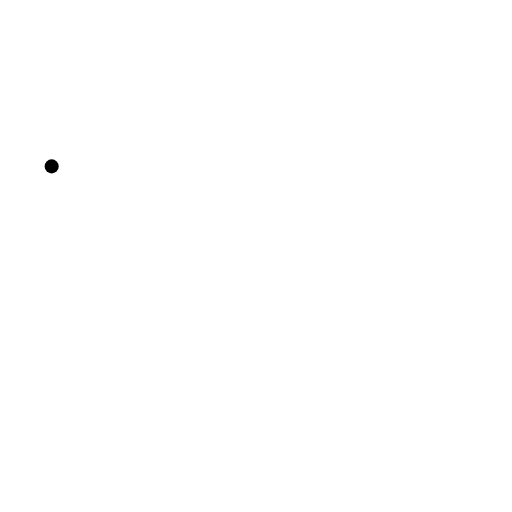
t = 0.00 s
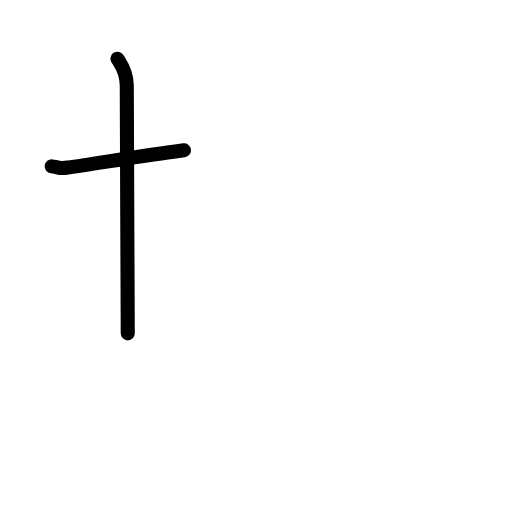
t = 1.58 s
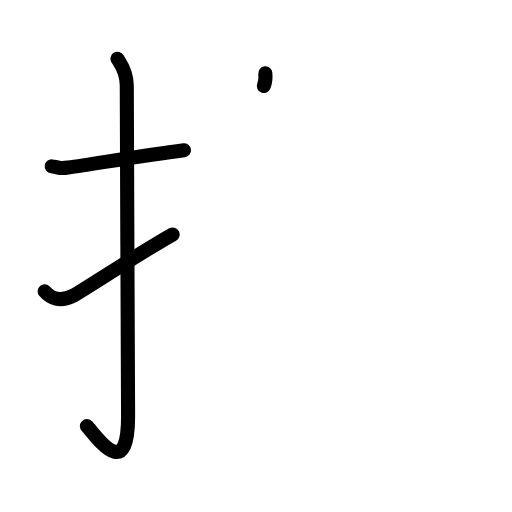
t = 3.25 s
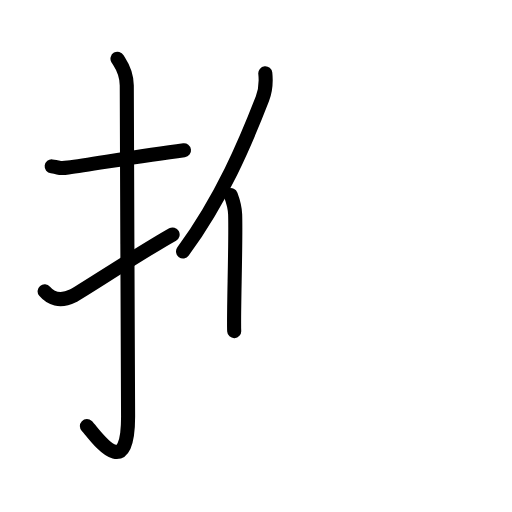
t = 4.75 s
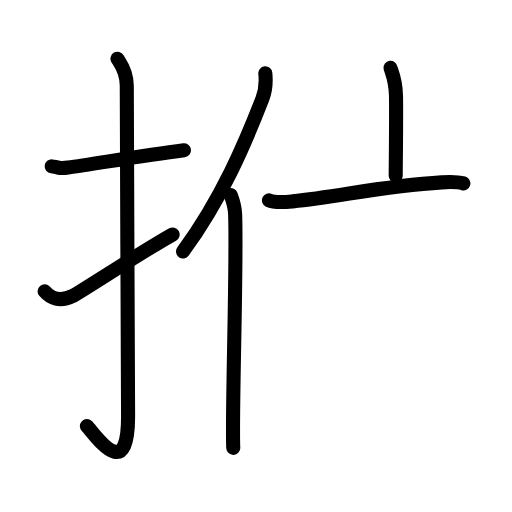
t = 6.42 s
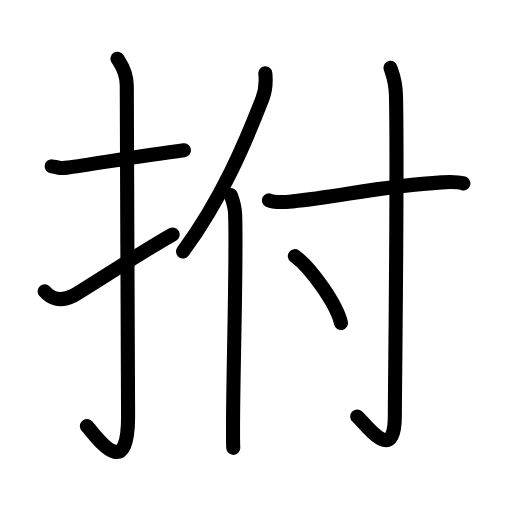
t = 8.00 s

The animated SVG that drew these frames (rendered in a browser with its animation timeline set to each time). Animation: 25 SMIL elements (animate=25); one cycle of 8.00 s.

<?xml version="1.0" encoding="UTF-8"?>
<!--
AniKanjiVG is licensed by CC-BY-SA Paul C. Sommerhoff (https://bitbucket.org/sommerhoff/anikanjivg).
AniKanjiVG uses KanjiVG which is licensed by CC-BY-SA Ulrich Apel (http://kanjivg.tagaini.net).
See also http://creativecommons.org/licenses/by-sa/3.0/
-->
<svg xmlns:kvg='http://kanjivg.tagaini.net' xmlns='http://www.w3.org/2000/svg' width='109' height='109' viewBox='0 0 109 109' style='fill:none;stroke:#000000;stroke-width:3;stroke-linecap:round;stroke-linejoin:round;' id="kvg:kanji_062ca"><g id="kvg:062ca" kvg:element="拊"><g id="kvg:062ca-g1" kvg:element="扌" kvg:variant="true" kvg:original="手" kvg:position="left" kvg:radical="general"><path id="kvg:062ca-s1" kvg:type="㇐" d="M11,35.42c2.08,0.25,1.27,0.55,3.5,0.25C20,34.92,30,33.17,39.17,32"><animate attributeName="d" begin="0.0s" dur="0.5s" from="M11,35.42C11,35.42,11,35.42,11,35.42" to="M11,35.42c2.08,0.25,1.27,0.55,3.5,0.25" />
<animate attributeName="d" begin="0.5s" dur="0.5s" from="M11,35.42c2.08,0.25,1.27,0.55,3.5,0.25c0,0,0,0,0,0,0" to="M11,35.42c2.08,0.25,1.27,0.55,3.5,0.25C20,34.92,30,33.17,39.17,32" />
</path>
<path id="kvg:062ca-s2" kvg:type="㇚" d="M25.01,12.5c0.55,0.95,1.98,2.58,1.98,5.72c0,15.8,0.28,58.56,0.28,70.42c0,14.78-7.14,3.66-8.77,2.07"><animate attributeName="d" begin="1.0s" dur="0.3333333333333333s" from="M25.01,12.5C25.01,12.5,25.01,12.5,25.01,12.5" to="M25.01,12.5c0.55,0.95,1.98,2.58,1.98,5.72" />
<animate attributeName="d" begin="1.3333333333333333s" dur="0.3333333333333333s" from="M25.01,12.5c0.55,0.95,1.98,2.58,1.98,5.72c0,0,0,0,0,0,0" to="M25.01,12.5c0.55,0.95,1.98,2.58,1.98,5.72c0,15.8,0.28,58.56,0.28,70.42" />
<animate attributeName="d" begin="1.6666666666666665s" dur="0.3333333333333333s" from="M25.01,12.5c0.55,0.95,1.98,2.58,1.98,5.72c0,15.8,0.28,58.56,0.28,70.42c0,0,0,0,0,0,0" to="M25.01,12.5c0.55,0.95,1.98,2.58,1.98,5.72c0,15.8,0.28,58.56,0.28,70.42c0,14.78-7.14,3.66-8.77,2.07" />
<animate attributeName="d" begin="0s" dur="1.0s" from="M-100,-100" to="M-100,-100" />
</path>
<path id="kvg:062ca-s3" kvg:type="㇀" d="M9.5,62.02c1.25,1.48,3.24,2.35,6,0.98c1.63-0.81,14.35-9.2,21.25-13.08"><animate attributeName="d" begin="2.0s" dur="0.5s" from="M9.5,62.02C9.5,62.02,9.5,62.02,9.5,62.02" to="M9.5,62.02c1.25,1.48,3.24,2.35,6,0.98" />
<animate attributeName="d" begin="2.5s" dur="0.5s" from="M9.5,62.02c1.25,1.48,3.24,2.35,6,0.98c0,0,0,0,0,0,0" to="M9.5,62.02c1.25,1.48,3.24,2.35,6,0.98c1.63-0.81,14.35-9.2,21.25-13.08" />
<animate attributeName="d" begin="0s" dur="2.0s" from="M-100,-100" to="M-100,-100" />
</path>
</g>
<g id="kvg:062ca-g2" kvg:element="付" kvg:position="right"><g id="kvg:062ca-g3" kvg:element="亻" kvg:variant="true" kvg:original="人" kvg:position="left"><path id="kvg:062ca-s4" kvg:type="㇒" d="M56.48,15.61c0.18,1.71-0.05,3.95-0.62,5.42c-3.63,9.35-8.58,21.12-16.89,32.5"><animate attributeName="d" begin="3.0s" dur="0.5s" from="M56.48,15.61C56.48,15.61,56.48,15.61,56.48,15.61" to="M56.48,15.61c0.18,1.71-0.05,3.95-0.62,5.42" />
<animate attributeName="d" begin="3.5s" dur="0.5s" from="M56.48,15.61c0.18,1.71-0.05,3.95-0.62,5.42c0,0,0,0,0,0,0" to="M56.48,15.61c0.18,1.71-0.05,3.95-0.62,5.42c-3.63,9.35-8.58,21.12-16.89,32.5" />
<animate attributeName="d" begin="0s" dur="3.0s" from="M-100,-100" to="M-100,-100" />
</path>
<path id="kvg:062ca-s5" kvg:type="㇑" d="M49.14,41.53c0.34,0.92,0.88,2.83,0.92,4.11c0.39,11.53-0.75,43.1-0.4,49.71"><animate attributeName="d" begin="4.0s" dur="0.5s" from="M49.14,41.53C49.14,41.53,49.14,41.53,49.14,41.53" to="M49.14,41.53c0.34,0.92,0.88,2.83,0.92,4.11" />
<animate attributeName="d" begin="4.5s" dur="0.5s" from="M49.14,41.53c0.34,0.92,0.88,2.83,0.92,4.11c0,0,0,0,0,0,0" to="M49.14,41.53c0.34,0.92,0.88,2.83,0.92,4.11c0.39,11.53-0.75,43.1-0.4,49.71" />
<animate attributeName="d" begin="0s" dur="4.0s" from="M-100,-100" to="M-100,-100" />
</path>
</g>
<g id="kvg:062ca-g4" kvg:element="寸" kvg:position="right"><path id="kvg:062ca-s6" kvg:type="㇐" d="M57.25,42.64c1.32,0.62,3.72,0.36,5.05,0.23c9.93-0.99,19.18-3.3,31.74-4.05c2.19-0.13,3.51-0.09,4.61,0.22"><animate attributeName="d" begin="5.0s" dur="0.3333333333333333s" from="M57.25,42.64C57.25,42.64,57.25,42.64,57.25,42.64" to="M57.25,42.64c1.32,0.62,3.72,0.36,5.05,0.23" />
<animate attributeName="d" begin="5.333333333333333s" dur="0.3333333333333333s" from="M57.25,42.64c1.32,0.62,3.72,0.36,5.05,0.23c0,0,0,0,0,0,0" to="M57.25,42.64c1.32,0.62,3.72,0.36,5.05,0.23c9.93-0.99,19.18-3.3,31.74-4.05" />
<animate attributeName="d" begin="5.666666666666667s" dur="0.3333333333333333s" from="M57.25,42.64c1.32,0.62,3.72,0.36,5.05,0.23c9.93-0.99,19.18-3.3,31.74-4.05c0,0,0,0,0,0,0" to="M57.25,42.64c1.32,0.62,3.72,0.36,5.05,0.23c9.93-0.99,19.18-3.3,31.74-4.05c2.19-0.13,3.51-0.09,4.61,0.22" />
<animate attributeName="d" begin="0s" dur="5.0s" from="M-100,-100" to="M-100,-100" />
</path>
<path id="kvg:062ca-s7" kvg:type="㇚" d="M83.14,14.43c0.08,0.55,1.08,2.39,1.16,5.91c0.37,16.9-0.24,62.28-0.24,68.04c0,10.78-6,2.07-8.01,0.29"><animate attributeName="d" begin="6.0s" dur="0.3333333333333333s" from="M83.14,14.43C83.14,14.43,83.14,14.43,83.14,14.43" to="M83.14,14.43c0.08,0.55,1.08,2.39,1.16,5.91" />
<animate attributeName="d" begin="6.333333333333333s" dur="0.3333333333333333s" from="M83.14,14.43c0.08,0.55,1.08,2.39,1.16,5.91c0,0,0,0,0,0,0" to="M83.14,14.43c0.08,0.55,1.08,2.39,1.16,5.91c0.37,16.9-0.24,62.28-0.24,68.04" />
<animate attributeName="d" begin="6.666666666666667s" dur="0.3333333333333333s" from="M83.14,14.43c0.08,0.55,1.08,2.39,1.16,5.91c0.37,16.9-0.24,62.28-0.24,68.04c0,0,0,0,0,0,0" to="M83.14,14.43c0.08,0.55,1.08,2.39,1.16,5.91c0.37,16.9-0.24,62.28-0.24,68.04c0,10.78-6,2.07-8.01,0.29" />
<animate attributeName="d" begin="0s" dur="6.0s" from="M-100,-100" to="M-100,-100" />
</path>
<path id="kvg:062ca-s8" kvg:type="㇔" d="M62.77,54.52c3.46,2.51,8.95,10.34,9.82,14.25"><animate attributeName="d" begin="7.0s" dur="1.0s" from="M62.77,54.52C62.77,54.52,62.77,54.52,62.77,54.52" to="M62.77,54.52c3.46,2.51,8.95,10.34,9.82,14.25" />
<animate attributeName="d" begin="0s" dur="7.0s" from="M-100,-100" to="M-100,-100" />
</path>
</g>
</g>
</g>
</svg>
